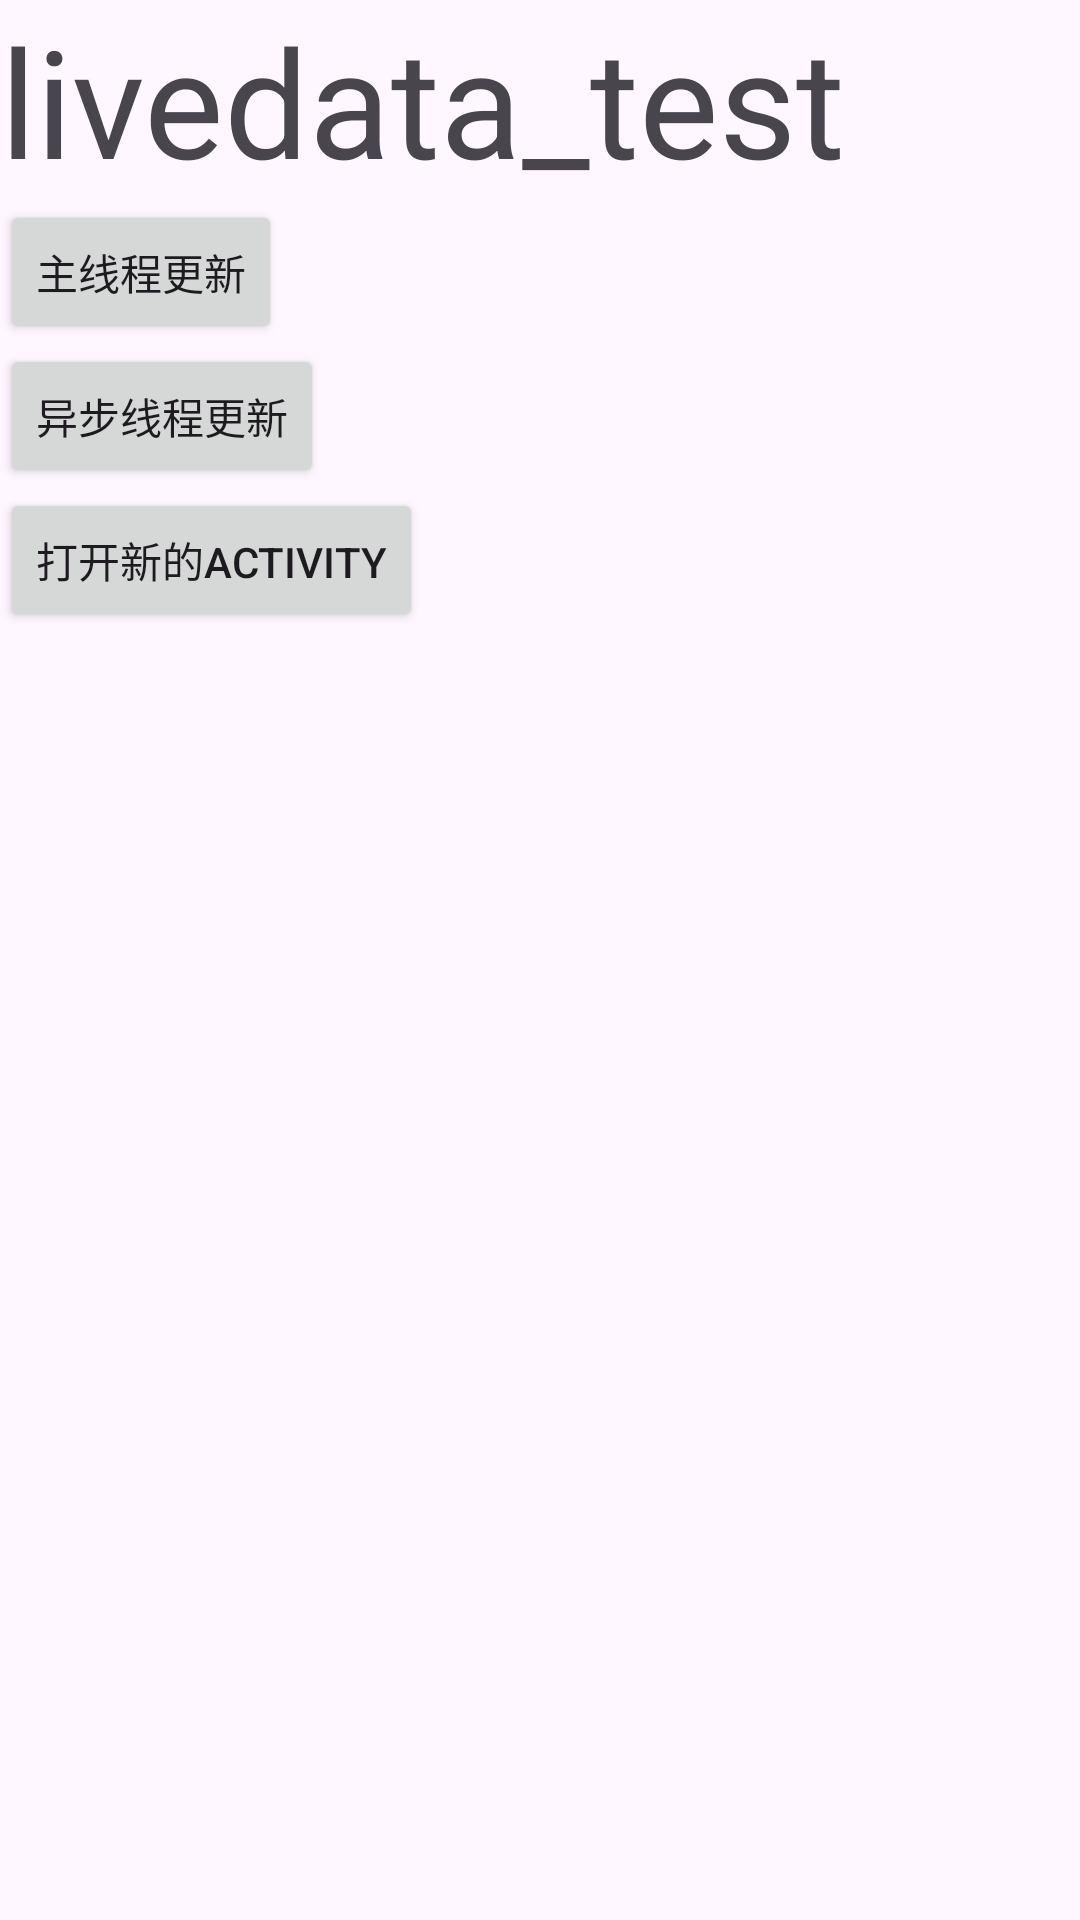

This screen was rendered from an Android layout file. Write that file and the resources it references.
<!-- AndroidManifest.xml: application theme Theme.AndroidJetpackDemo -->
<!-- res/layout/activity_livedata.xml -->
<?xml version="1.0" encoding="utf-8"?>
<LinearLayout xmlns:android="http://schemas.android.com/apk/res/android"
    xmlns:app="http://schemas.android.com/apk/res-auto"
    xmlns:tools="http://schemas.android.com/tools"
    android:layout_width="match_parent"
    android:layout_height="match_parent"
    android:orientation="vertical">

    <TextView
        android:id="@+id/tvText"
        android:textSize="50dp"
        android:layout_width="wrap_content"
        android:layout_height="wrap_content"
        android:text="livedata_test"
        app:layout_constraintBottom_toBottomOf="parent"
        app:layout_constraintLeft_toLeftOf="parent"
        app:layout_constraintRight_toRightOf="parent"
        app:layout_constraintTop_toTopOf="parent" />
    <Button
        android:onClick="mainClick"
        android:layout_width="wrap_content"
        android:layout_height="wrap_content"
        android:text="主线程更新"
        app:layout_constraintBottom_toBottomOf="parent"
        app:layout_constraintLeft_toLeftOf="parent"
        app:layout_constraintRight_toRightOf="parent"
        app:layout_constraintTop_toTopOf="parent" />
    <Button
        android:onClick="threadClick"
        android:layout_width="wrap_content"
        android:layout_height="wrap_content"
        android:text="异步线程更新"
        app:layout_constraintBottom_toBottomOf="parent"
        app:layout_constraintLeft_toLeftOf="parent"
        app:layout_constraintRight_toRightOf="parent"
        app:layout_constraintTop_toTopOf="parent" />
    <Button
        android:onClick="newActivityClick"
        android:layout_width="wrap_content"
        android:layout_height="wrap_content"
        android:text="打开新的Activity"
        app:layout_constraintBottom_toBottomOf="parent"
        app:layout_constraintLeft_toLeftOf="parent"
        app:layout_constraintRight_toRightOf="parent"
        app:layout_constraintTop_toTopOf="parent" />

</LinearLayout>
<!-- resources referenced by this layout -->
<resources>
  <style name="Theme.AndroidJetpackDemo" parent="Base.Theme.AndroidJetpackDemo" />
  <style name="Base.Theme.AndroidJetpackDemo" parent="Theme.Material3.DayNight.NoActionBar">
          
          
      </style>
</resources>
